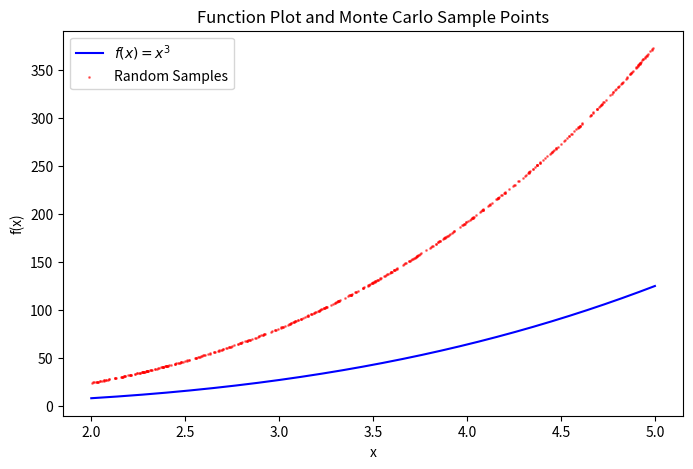

Recreate this plot in Python.
import numpy as np
import matplotlib.pyplot as plt

# Define range and number of samples
a = 2
b = 5
n = 10000

# Function definition


def f(x):
    return x**3


# Generate x values and corresponding y values for plotting the function
x = np.linspace(a, b, n)
y = f(x)

# Monte Carlo estimation
X = np.random.uniform(a, b, n)
Y = f(X) * (b - a)
ans = np.sum(Y) / n
print("Monte Carlo estimation:", ans)

# Plot function
plt.figure(figsize=(8, 5))
plt.plot(x, y, label="$f(x) = x^3$", color='blue')
plt.scatter(X[:500], Y[:500], color='red', s=1,
            alpha=0.5, label='Random Samples')
plt.xlabel("x")
plt.ylabel("f(x)")
plt.title("Function Plot and Monte Carlo Sample Points")
plt.legend()
plt.show()
